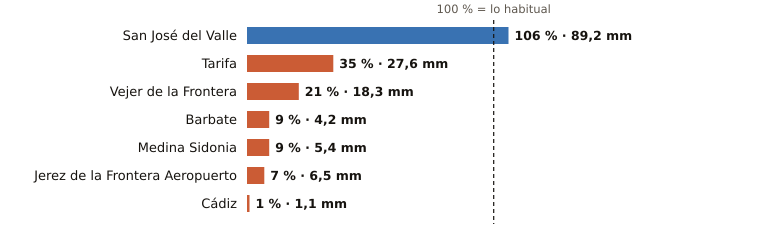

Source data for this figure (header and first rows):
estacion, provincia, indicativo, mm_otono, referencia_mm, pct, periodo_referencia, hasta, hora
San José del Valle, Cádiz, 5950X, 89.2, 84.3, 106, 2008-2025, 2026-10-23, 21
Tarifa, Cádiz, 6001, 27.6, 77.8, 35, 1991-2020, 2026-10-23, 21
Vejer de la Frontera, Cádiz, 5995B, 18.3, 86.9, 21, 1991-2020, 2026-10-23, 21
Barbate, Cádiz, 5996B, 4.2, 48.9, 9, 2010-2025, 2026-10-23, 20
Medina Sidonia, Cádiz, 5983X, 5.4, 58.8, 9, 2006-2025, 2026-10-23, 20
Jerez de la Frontera Aeropuerto, Cádiz, 5960, 6.5, 90.3, 7, 1991-2020, 2026-10-23, 21
Cádiz, Cádiz, 5973, 1.1, 81.3, 1, 1991-2020, 2026-10-23, 21
